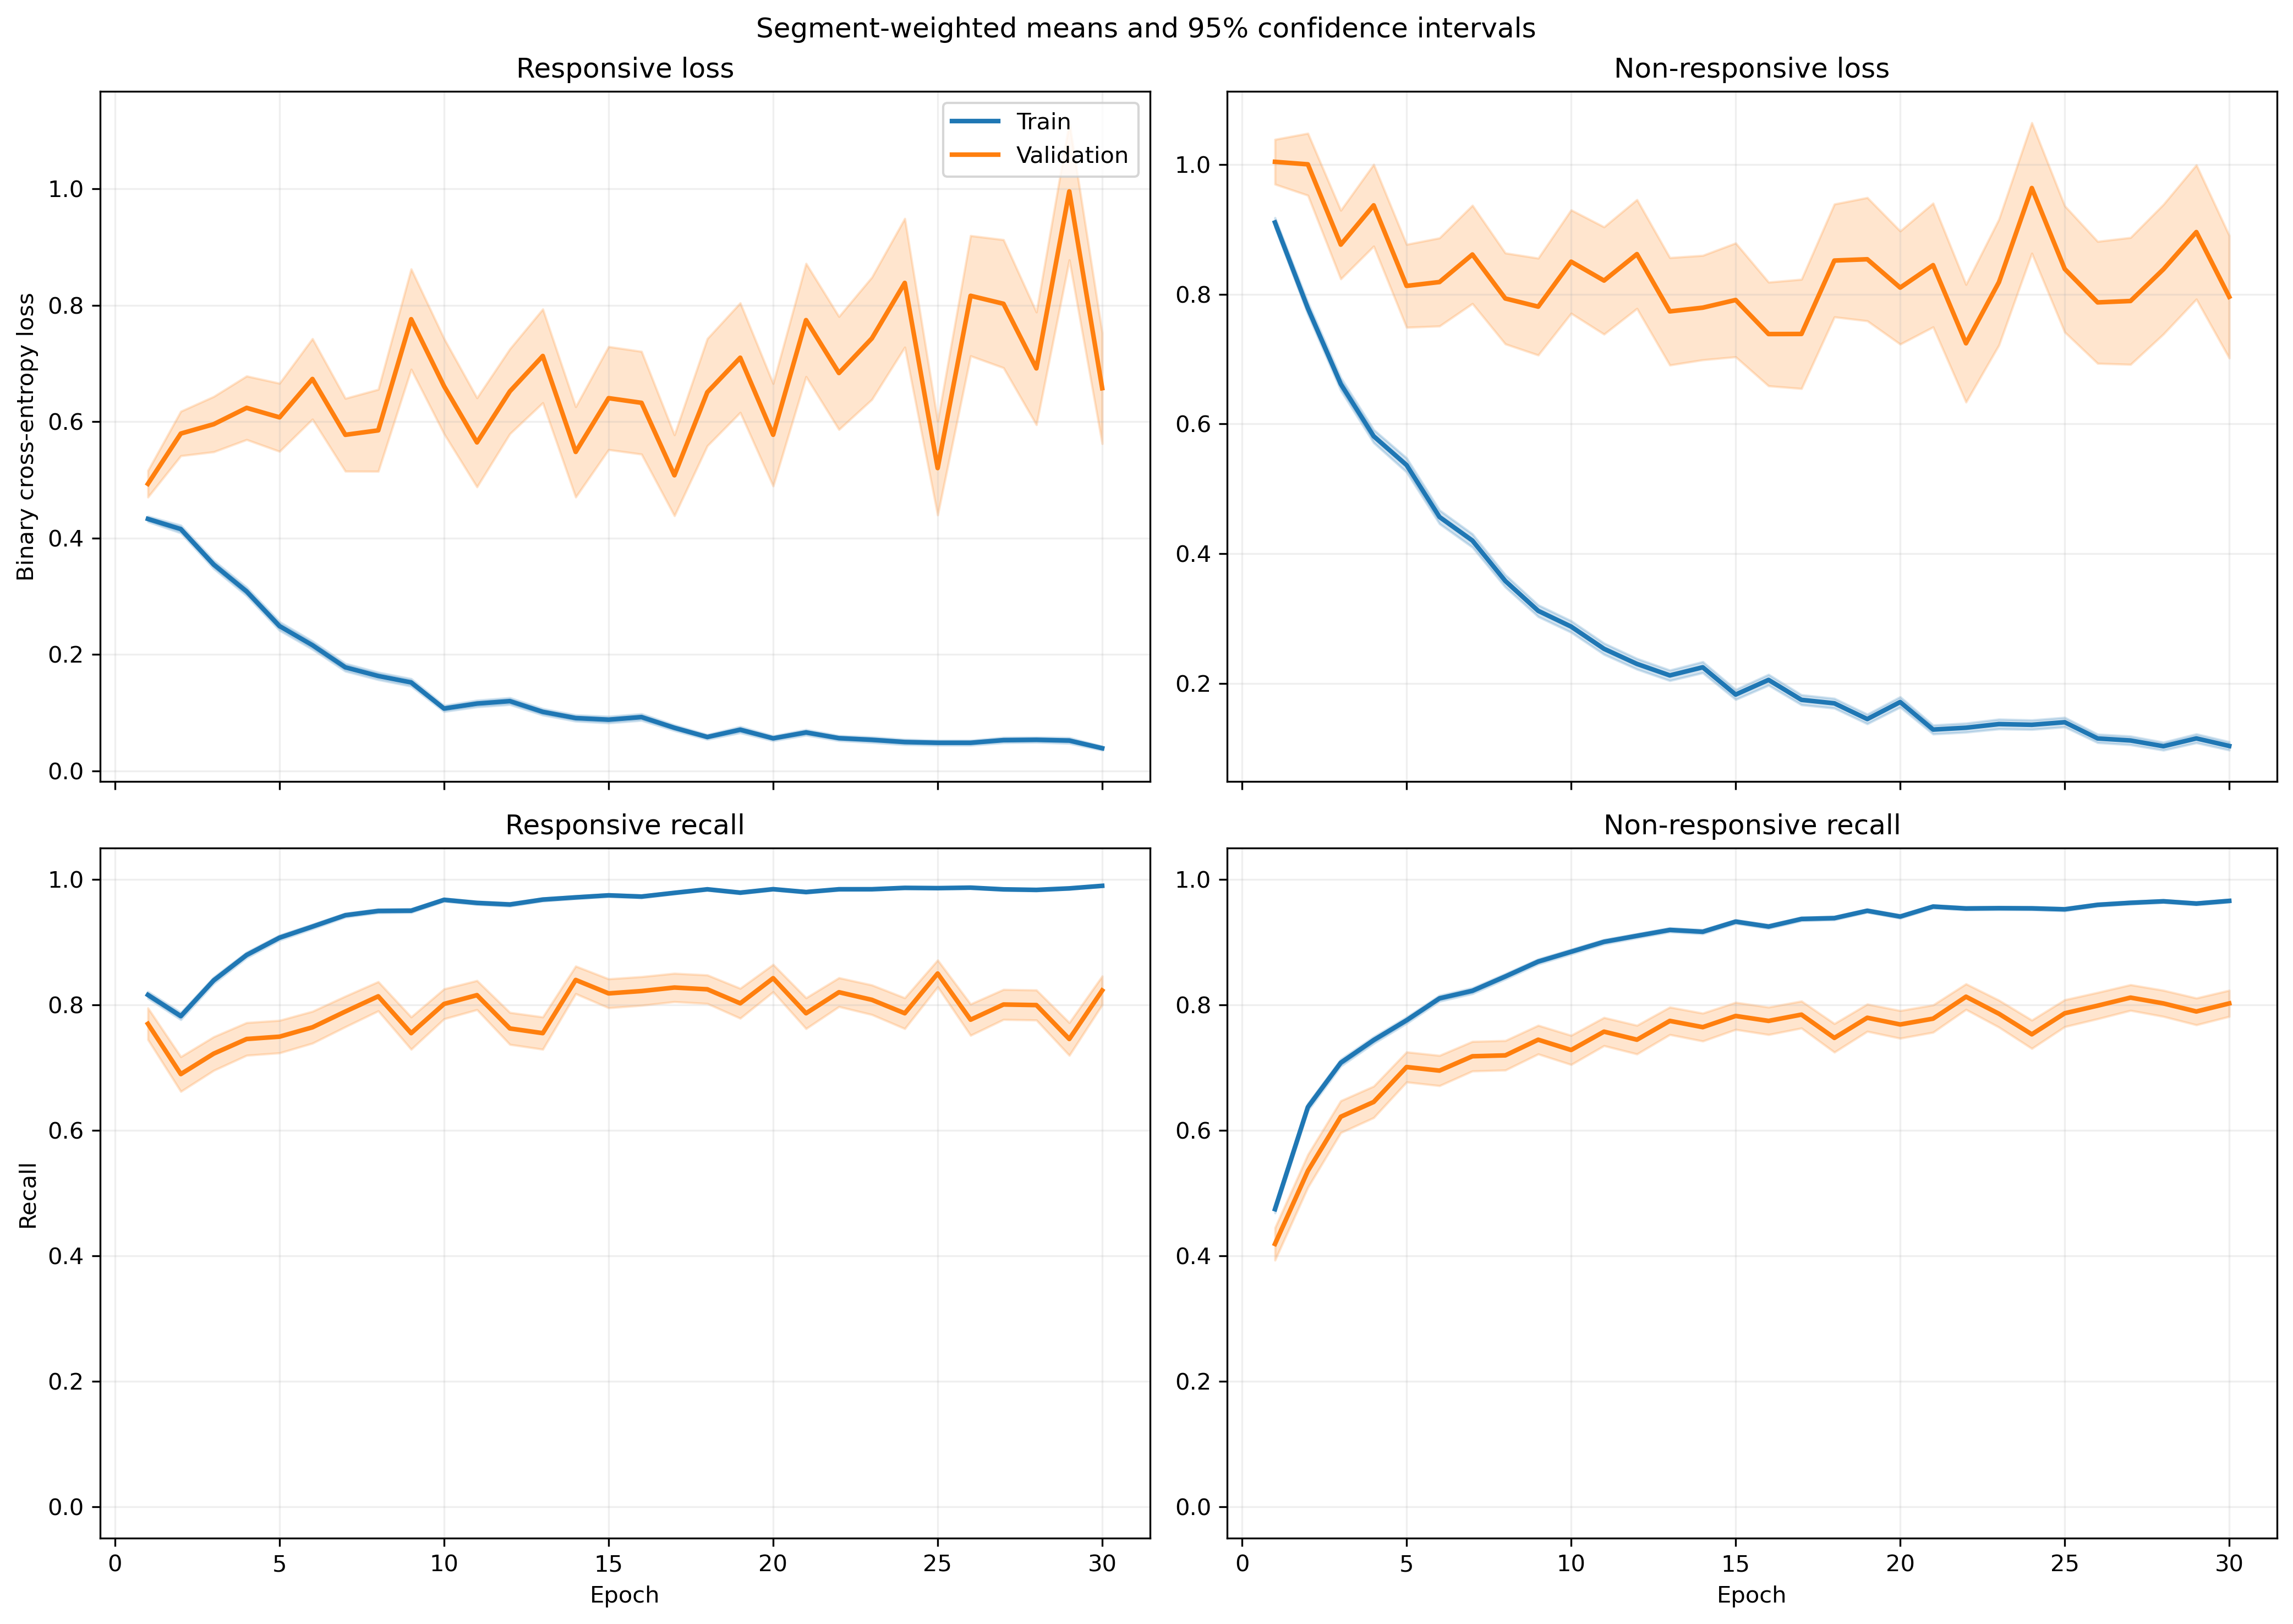

Data behind this chart, as committed beside it:
fold, epoch, split, r_loss, r_loss_count, r_loss_sum, r_loss_sum_sq, r_recall, r_recall_count, r_recall_sum, r_recall_sum_sq, nr_loss, nr_loss_count, nr_loss_sum, nr_loss_sum_sq, nr_recall, nr_recall_count, nr_recall_sum, nr_recall_sum_sq
1, 1, train, 0.4269, 1063, 453.8, 346, 0.8053, 1063, 856.0, 856.0, 0.9309, 1401, 1304, 1815, 0.4747, 1401, 665.0, 665.0
1, 1, validation, 0.1299, 10, 1.299, 0.1869, 1.0, 10, 10.0, 10.0, , 0, 0.0, 0.0, , 0, 0.0, 0.0
1, 2, train, 0.4438, 1063, 471.8, 511.8, 0.7836, 1063, 833.0, 833.0, 0.7288, 1401, 1021, 1496, 0.6317, 1401, 885.0, 885.0
1, 2, validation, 0.1386, 10, 1.386, 0.2876, 1.0, 10, 10.0, 10.0, , 0, 0.0, 0.0, , 0, 0.0, 0.0
1, 3, train, 0.2913, 1063, 309.7, 318.5, 0.8796, 1063, 935.0, 935.0, 0.7002, 1401, 981, 1765, 0.6831, 1401, 957.0, 957.0
1, 3, validation, 0.09108, 10, 0.9108, 0.1509, 1.0, 10, 10.0, 10.0, , 0, 0.0, 0.0, , 0, 0.0, 0.0
1, 4, train, 0.4155, 1063, 441.7, 593.6, 0.8166, 1063, 868.0, 868.0, 0.4537, 1401, 635.6, 992, 0.8023, 1401, 1124, 1124
1, 4, validation, 0.08278, 10, 0.8278, 0.1011, 1.0, 10, 10.0, 10.0, , 0, 0.0, 0.0, , 0, 0.0, 0.0
1, 5, train, 0.2286, 1063, 243, 262.1, 0.9163, 1063, 974.0, 974.0, 0.4349, 1401, 609.3, 1076, 0.808, 1401, 1132, 1132
1, 5, validation, 0.03905, 10, 0.3905, 0.02394, 1.0, 10, 10.0, 10.0, , 0, 0.0, 0.0, , 0, 0.0, 0.0
1, 6, train, 0.1615, 1063, 171.7, 219.3, 0.953, 1063, 1013, 1013, 0.3952, 1401, 553.7, 1180, 0.8344, 1401, 1169, 1169
1, 6, validation, 0.0253, 10, 0.253, 0.008288, 1.0, 10, 10.0, 10.0, , 0, 0.0, 0.0, , 0, 0.0, 0.0
1, 7, train, 0.1521, 1063, 161.7, 191.9, 0.9464, 1063, 1006, 1006, 0.3812, 1401, 534.1, 1075, 0.8365, 1401, 1172, 1172
1, 7, validation, 0.03029, 10, 0.3029, 0.03178, 1.0, 10, 10.0, 10.0, , 0, 0.0, 0.0, , 0, 0.0, 0.0
1, 8, train, 0.11, 1063, 116.9, 148.9, 0.9737, 1063, 1035, 1035, 0.3914, 1401, 548.3, 1152, 0.8301, 1401, 1163, 1163
1, 8, validation, 0.01905, 10, 0.1905, 0.01277, 1.0, 10, 10.0, 10.0, , 0, 0.0, 0.0, , 0, 0.0, 0.0
1, 9, train, 0.09072, 1063, 96.44, 121.5, 0.9661, 1063, 1027, 1027, 0.3008, 1401, 421.4, 997.2, 0.8751, 1401, 1226, 1226
1, 9, validation, 0.008627, 10, 0.08627, 0.001296, 1.0, 10, 10.0, 10.0, , 0, 0.0, 0.0, , 0, 0.0, 0.0
1, 10, train, 0.07827, 1063, 83.2, 149.7, 0.9784, 1063, 1040, 1040, 0.2649, 1401, 371.1, 913, 0.8965, 1401, 1256, 1256
1, 10, validation, 0.005322, 10, 0.05322, 0.0003661, 1.0, 10, 10.0, 10.0, , 0, 0.0, 0.0, , 0, 0.0, 0.0
1, 11, train, 0.114, 1063, 121.2, 179.9, 0.9605, 1063, 1021, 1021, 0.2029, 1401, 284.2, 684.4, 0.9251, 1401, 1296, 1296
1, 11, validation, 0.005097, 10, 0.05097, 0.0004835, 1.0, 10, 10.0, 10.0, , 0, 0.0, 0.0, , 0, 0.0, 0.0
1, 12, train, 0.06974, 1063, 74.14, 160, 0.9802, 1063, 1042, 1042, 0.2276, 1401, 318.8, 850.6, 0.9143, 1401, 1281, 1281
1, 12, validation, 0.003911, 10, 0.03911, 0.0003333, 1.0, 10, 10.0, 10.0, , 0, 0.0, 0.0, , 0, 0.0, 0.0
1, 13, train, 0.1003, 1063, 106.6, 216.4, 0.9699, 1063, 1031, 1031, 0.1295, 1401, 181.5, 423.4, 0.9486, 1401, 1329, 1329
1, 13, validation, 0.008129, 10, 0.08129, 0.00237, 1.0, 10, 10.0, 10.0, , 0, 0.0, 0.0, , 0, 0.0, 0.0
1, 14, train, 0.08173, 1063, 86.88, 223.1, 0.9793, 1063, 1041, 1041, 0.1811, 1401, 253.7, 718.2, 0.9343, 1401, 1309, 1309
1, 14, validation, 0.002042, 10, 0.02042, 6.841435470050783e-05, 1.0, 10, 10.0, 10.0, , 0, 0.0, 0.0, , 0, 0.0, 0.0
1, 15, train, 0.05937, 1063, 63.12, 106.5, 0.9859, 1063, 1048, 1048, 0.1871, 1401, 262.1, 574.4, 0.93, 1401, 1303, 1303
1, 15, validation, 0.004852, 10, 0.04852, 0.0004523, 1.0, 10, 10.0, 10.0, , 0, 0.0, 0.0, , 0, 0.0, 0.0
1, 16, train, 0.1284, 1063, 136.4, 341.8, 0.9586, 1063, 1019, 1019, 0.1186, 1401, 166.2, 397, 0.9522, 1401, 1334, 1334
1, 16, validation, 0.00435, 10, 0.0435, 0.0004292, 1.0, 10, 10.0, 10.0, , 0, 0.0, 0.0, , 0, 0.0, 0.0
1, 17, train, 0.04495, 1063, 47.78, 106.2, 0.9906, 1063, 1053, 1053, 0.1804, 1401, 252.7, 620.7, 0.9308, 1401, 1304, 1304
1, 17, validation, 0.006175, 10, 0.06175, 0.0009582, 1.0, 10, 10.0, 10.0, , 0, 0.0, 0.0, , 0, 0.0, 0.0
1, 18, train, 0.04922, 1063, 52.32, 75.78, 0.9887, 1063, 1051, 1051, 0.1202, 1401, 168.5, 379.7, 0.9536, 1401, 1336, 1336
1, 18, validation, 0.004577, 10, 0.04577, 0.0007558, 1.0, 10, 10.0, 10.0, , 0, 0.0, 0.0, , 0, 0.0, 0.0
1, 19, train, 0.07624, 1063, 81.05, 232.9, 0.9793, 1063, 1041, 1041, 0.1024, 1401, 143.5, 400, 0.9657, 1401, 1353, 1353
1, 19, validation, 0.002525, 10, 0.02525, 0.0001852, 1.0, 10, 10.0, 10.0, , 0, 0.0, 0.0, , 0, 0.0, 0.0
1, 20, train, 0.05722, 1063, 60.82, 84.06, 0.9849, 1063, 1047, 1047, 0.1695, 1401, 237.5, 547.5, 0.9343, 1401, 1309, 1309
1, 20, validation, 0.005756, 10, 0.05756, 0.001341, 1.0, 10, 10.0, 10.0, , 0, 0.0, 0.0, , 0, 0.0, 0.0
1, 21, train, 0.05187, 1063, 55.14, 128, 0.9859, 1063, 1048, 1048, 0.07687, 1401, 107.7, 314.3, 0.9729, 1401, 1363, 1363
1, 21, validation, 0.003468, 10, 0.03468, 0.0004256, 1.0, 10, 10.0, 10.0, , 0, 0.0, 0.0, , 0, 0.0, 0.0
1, 22, train, 0.05163, 1063, 54.89, 111.7, 0.9887, 1063, 1051, 1051, 0.09975, 1401, 139.7, 360.7, 0.9665, 1401, 1354, 1354
1, 22, validation, 0.004113, 10, 0.04113, 0.0007474, 1.0, 10, 10.0, 10.0, , 0, 0.0, 0.0, , 0, 0.0, 0.0
1, 23, train, 0.04552, 1063, 48.39, 87.46, 0.9868, 1063, 1049, 1049, 0.07734, 1401, 108.4, 347.2, 0.975, 1401, 1366, 1366
1, 23, validation, 0.002345, 10, 0.02345, 0.0001833, 1.0, 10, 10.0, 10.0, , 0, 0.0, 0.0, , 0, 0.0, 0.0
1, 24, train, 0.08605, 1063, 91.47, 229, 0.9708, 1063, 1032, 1032, 0.0491, 1401, 68.78, 209.9, 0.985, 1401, 1380, 1380
1, 24, validation, 0.002635, 10, 0.02635, 0.0001328, 1.0, 10, 10.0, 10.0, , 0, 0.0, 0.0, , 0, 0.0, 0.0
1, 25, train, 0.06294, 1063, 66.91, 169.8, 0.9784, 1063, 1040, 1040, 0.07607, 1401, 106.6, 394.5, 0.98, 1401, 1373, 1373
1, 25, validation, 0.0009661, 10, 0.009661, 1.3797581914332113e-05, 1.0, 10, 10.0, 10.0, , 0, 0.0, 0.0, , 0, 0.0, 0.0
1, 26, train, 0.04316, 1063, 45.88, 99.53, 0.9849, 1063, 1047, 1047, 0.07077, 1401, 99.14, 313.9, 0.9757, 1401, 1367, 1367
1, 26, validation, 0.0008879, 10, 0.008879, 1.066888125933474e-05, 1.0, 10, 10.0, 10.0, , 0, 0.0, 0.0, , 0, 0.0, 0.0
1, 27, train, 0.2055, 1063, 218.5, 638.5, 0.9294, 1063, 988.0, 988.0, 0.05371, 1401, 75.25, 208.7, 0.9822, 1401, 1376, 1376
1, 27, validation, 0.02653, 10, 0.2653, 0.03488, 1.0, 10, 10.0, 10.0, , 0, 0.0, 0.0, , 0, 0.0, 0.0
1, 28, train, 0.05734, 1063, 60.95, 144.6, 0.9802, 1063, 1042, 1042, 0.07007, 1401, 98.17, 301.2, 0.9786, 1401, 1371, 1371
1, 28, validation, 0.002738, 10, 0.02738, 0.000338, 1.0, 10, 10.0, 10.0, , 0, 0.0, 0.0, , 0, 0.0, 0.0
1, 29, train, 0.01061, 1063, 11.27, 20.64, 0.9991, 1063, 1062, 1062, 0.1929, 1401, 270.3, 824.9, 0.9343, 1401, 1309, 1309
1, 29, validation, 0.0004764, 10, 0.004764, 3.6848582567472477e-06, 1.0, 10, 10.0, 10.0, , 0, 0.0, 0.0, , 0, 0.0, 0.0
1, 30, train, 0.01988, 1063, 21.14, 56.47, 0.9972, 1063, 1060, 1060, 0.0984, 1401, 137.9, 412.1, 0.9672, 1401, 1355, 1355
1, 30, validation, 0.001246, 10, 0.01246, 2.935471093223896e-05, 1.0, 10, 10.0, 10.0, , 0, 0.0, 0.0, , 0, 0.0, 0.0
... 1,140 more rows
